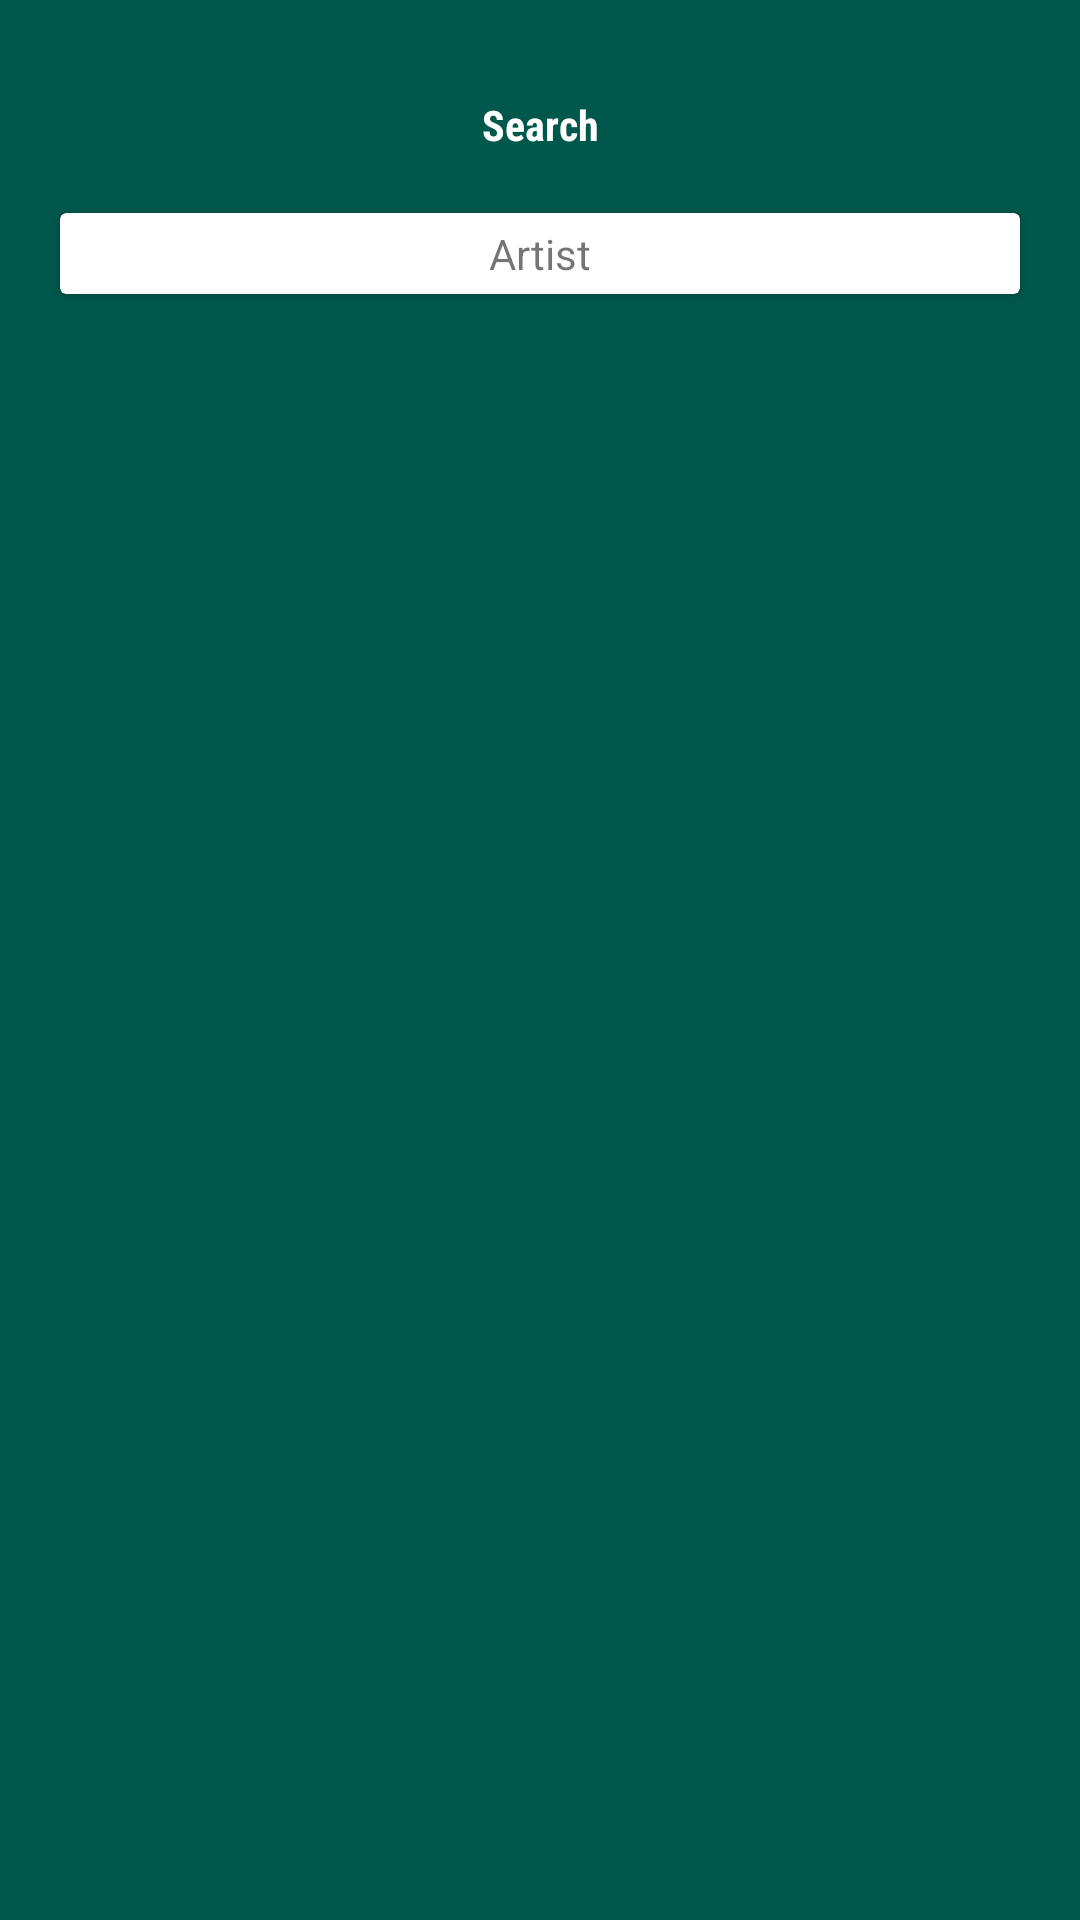

Here is an Android app screen rendered from its layout file. Give the layout XML and the strings, colors and styles it references.
<!-- AndroidManifest.xml: application theme AppTheme -->
<!-- res/layout/fragment_search.xml -->
<?xml version="1.0" encoding="utf-8"?>
<LinearLayout xmlns:android="http://schemas.android.com/apk/res/android"
    android:layout_width="match_parent"
    android:layout_height="match_parent"
    android:background="@color/colorPrimaryDark"
    android:orientation="vertical">

    <TextView
        android:id="@+id/searchLabel"
        style="@style/SearchTitle"
        android:layout_width="match_parent"
        android:layout_height="wrap_content"
        android:layout_gravity="center"
        android:gravity="center"
        android:text="@string/search_label" />

    <androidx.cardview.widget.CardView
        android:id="@+id/searchBar"
        android:transitionName="searchBarTransition"
        android:layout_width="match_parent"
        android:layout_height="wrap_content"
        android:layout_margin="@dimen/search_bar_margin">

        <TextView
            android:layout_width="match_parent"
            android:layout_height="wrap_content"
            android:layout_marginStart="@dimen/search_hint_margin_horizontal"
            android:layout_marginTop="@dimen/search_hint_margin_vertical"
            android:layout_marginEnd="@dimen/search_hint_margin_horizontal"
            android:layout_marginBottom="@dimen/search_hint_margin_vertical"
            android:drawableStart="@drawable/ic_baseline_search_24px"
            android:gravity="center"
            android:text="@string/search_hint" />

    </androidx.cardview.widget.CardView>
</LinearLayout>
<!-- resources referenced by this layout -->
<resources>
  <color name="colorPrimaryDark">#00574B</color>
  <dimen name="search_bar_margin">20dp</dimen>
  <dimen name="search_hint_margin_horizontal">10dp</dimen>
  <dimen name="search_hint_margin_vertical">4dp</dimen>
  <string name="search_hint">Artist</string>
  <string name="search_label">Search</string>
  <style name="SearchTitle" parent="BaseTitle">
          <item name="android:layout_marginTop">@dimen/search_title_margin_vertical</item>
      </style>
  <style name="AppTheme" parent="Theme.AppCompat.Light.NoActionBar">
          
          <item name="colorPrimary">@color/colorPrimary</item>
          <item name="colorPrimaryDark">@color/colorPrimaryDark</item>
          <item name="colorAccent">@color/colorAccent</item>
      </style>
  <style name="BaseTitle">
          <item name="android:textSize">@dimen/title_text_size</item>
          <item name="android:textStyle">bold</item>
          <item name="android:textColor">@android:color/white</item>
          <item name="android:fontFamily">sans-serif-condensed</item>
      </style>
  <dimen name="search_title_margin_vertical">32dp</dimen>
  <color name="colorPrimary">#008577</color>
  <color name="colorAccent">#D81B60</color>
</resources>
